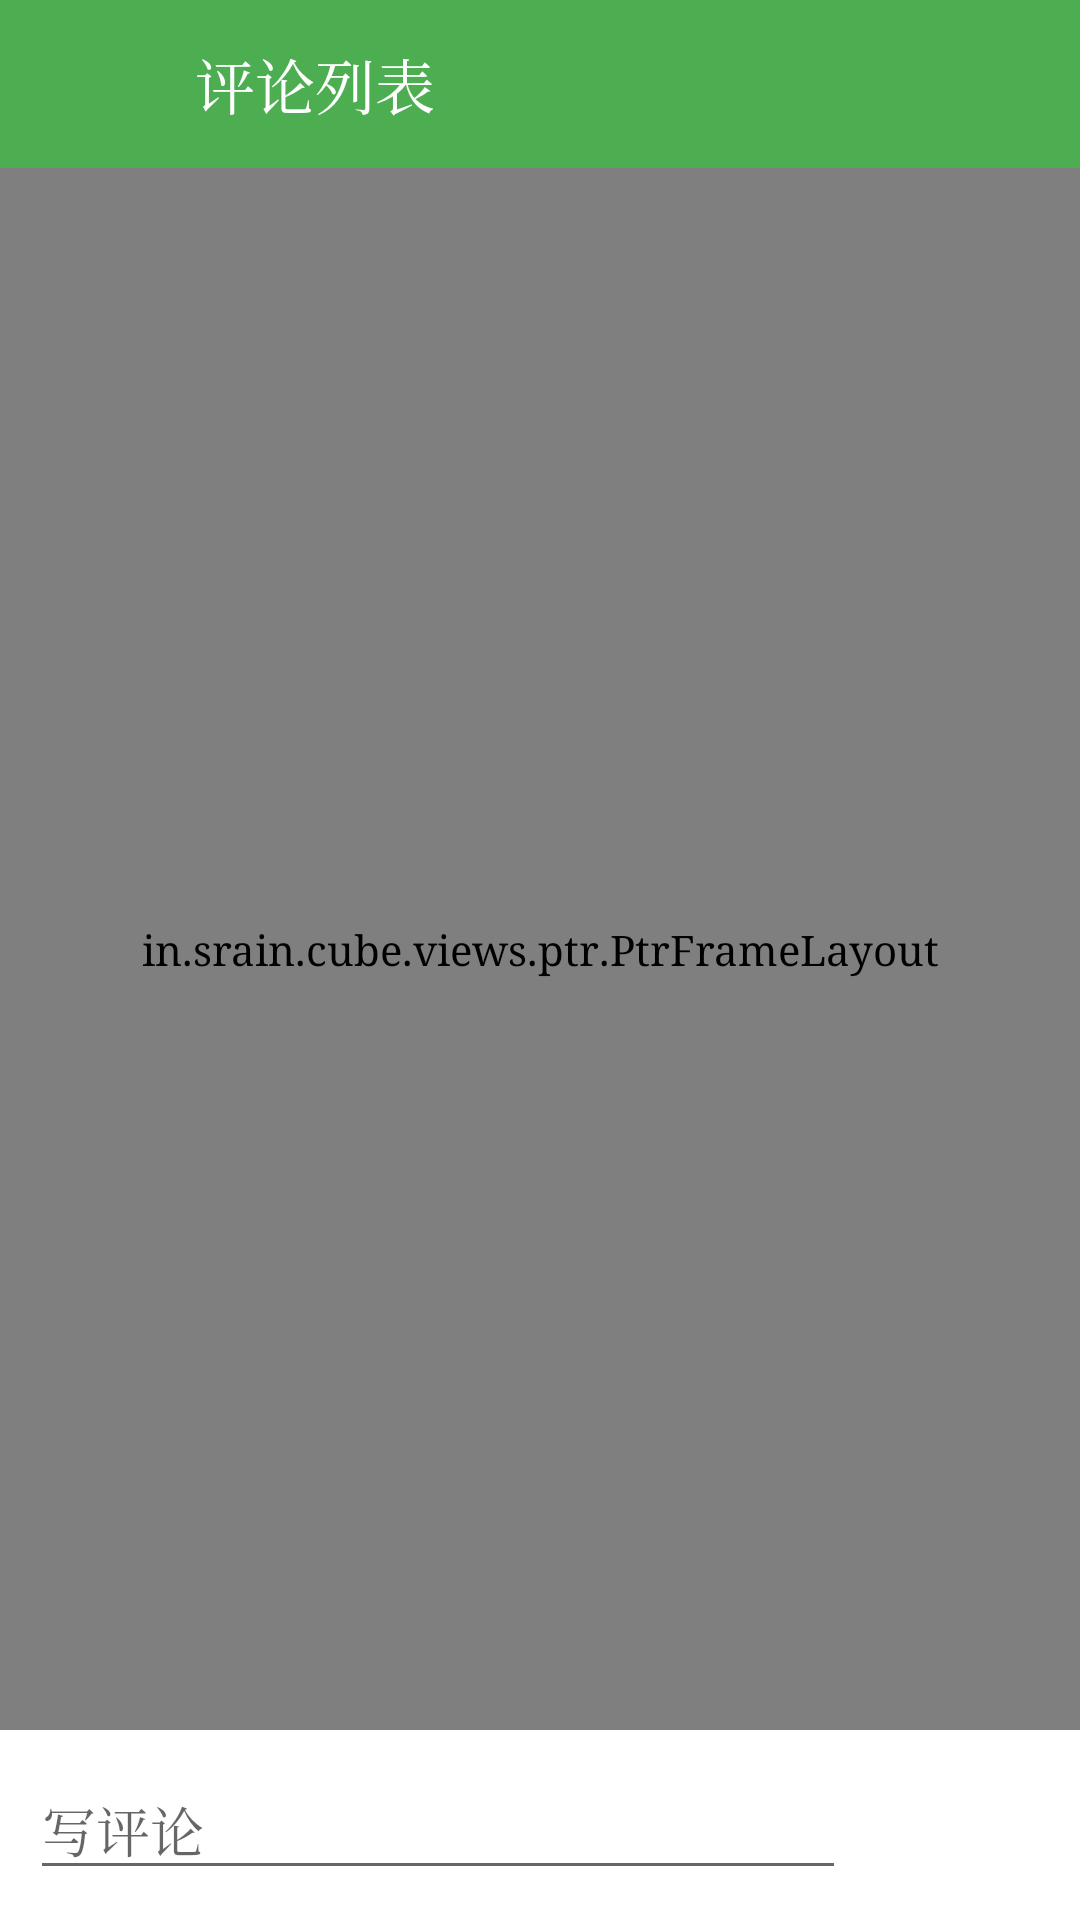

Write the Android layout XML for this screen, with the resource values it uses.
<!-- AndroidManifest.xml: application theme CodeTheme -->
<!-- res/layout/act_blog_comment.xml -->
<?xml version="1.0" encoding="utf-8"?>
<LinearLayout
    xmlns:android="http://schemas.android.com/apk/res/android"
    xmlns:app="http://schemas.android.com/apk/res-auto"
    xmlns:tools="http://schemas.android.com/tools"
    android:layout_width="match_parent"
    android:layout_height="match_parent"
    android:background="@color/colorLightWhite"
    android:orientation="vertical"
    tools:context="com.brioal.sourcecode.blogcommentlist.BlogCommentActivity">
    
    <LinearLayout
        android:layout_width="match_parent"
        android:layout_height="?attr/actionBarSize"
        android:background="@color/colorPrimary"
        android:orientation="horizontal">
        
        <ImageButton
            android:id="@+id/comment_btn_close"
            android:layout_width="35dp"
            android:layout_height="35dp"
            android:layout_gravity="center_vertical"
            android:layout_marginLeft="15dp"
            android:background="@android:color/transparent"
            app:srcCompat="@drawable/ic_close_white"/>

        <TextView
            android:layout_width="wrap_content"
            android:layout_height="match_parent"
            android:layout_marginLeft="15dp"
            android:gravity="center_vertical"
            android:text="评论列表"
            android:textColor="@android:color/white"
            android:textSize="20sp"/>
    </LinearLayout>
    
    <in.srain.cube.views.ptr.PtrFrameLayout
        android:id="@+id/comment_layout"
        android:layout_width="match_parent"
        android:layout_height="0dp"
        android:layout_weight="1">
        
        <LinearLayout
            android:layout_width="match_parent"
            android:layout_height="wrap_content"
            android:gravity="center"
            android:orientation="horizontal">

            <ImageView
                android:id="@+id/comment_iv_loading"
                android:layout_width="30dp"
                android:layout_height="30dp"
                android:src="@mipmap/ic_loading"/>

            <TextView
                android:layout_width="wrap_content"
                android:layout_height="match_parent"
                android:layout_marginLeft="5dp"
                android:gravity="center"
                android:text="正在加载"
                android:textColor="@color/colorPrimary"/>
        </LinearLayout>
        
        <android.support.v7.widget.RecyclerView
            android:id="@+id/comment_recyclerView"
            android:layout_width="match_parent"
            android:layout_height="match_parent"
            android:background="@color/colorLightWhite">

        </android.support.v7.widget.RecyclerView>

    </in.srain.cube.views.ptr.PtrFrameLayout>
    
    <LinearLayout
        android:layout_width="match_parent"
        android:layout_height="wrap_content"
        android:background="@android:color/white"
        android:orientation="horizontal"
        android:padding="10dp">

        <EditText
            android:id="@+id/comment_et_comment"
            android:layout_width="wrap_content"
            android:layout_height="wrap_content"
            android:layout_weight="1"
            android:hint="写评论"/>

        <TextView
            android:layout_gravity="bottom"
            android:id="@+id/comment_btn_send"
            android:layout_width="wrap_content"
            android:layout_height="wrap_content"
            android:background="@drawable/addblog_btn_bg"
            android:gravity="center"
            android:paddingBottom="10dp"
            android:paddingLeft="20dp"
            android:paddingRight="20dp"
            android:paddingTop="10dp"
            android:text="发送"
            android:textColor="@android:color/white"/>
    </LinearLayout>
</LinearLayout>
<!-- resources referenced by this layout -->
<resources>
  <color name="colorLightWhite">#F5F7F8</color>
  <color name="colorPrimary">#4CAE50</color>
  <!-- mipmap ic_loading: png bitmap (mipmap-xhdpi, 5904 bytes) -->
  <style name="CodeTheme" parent="Theme.AppCompat.Light.DarkActionBar">
          <item name="colorPrimary">@color/colorPrimary</item>
          <item name="colorPrimaryDark">@color/colorPrimaryDark</item>
          <item name="colorAccent">@color/colorAccent</item>
          <item name="android:typeface">serif</item>
      </style>
  <color name="colorPrimaryDark">#4CAE50</color>
  <color name="colorAccent">#4CAE50</color>
</resources>
